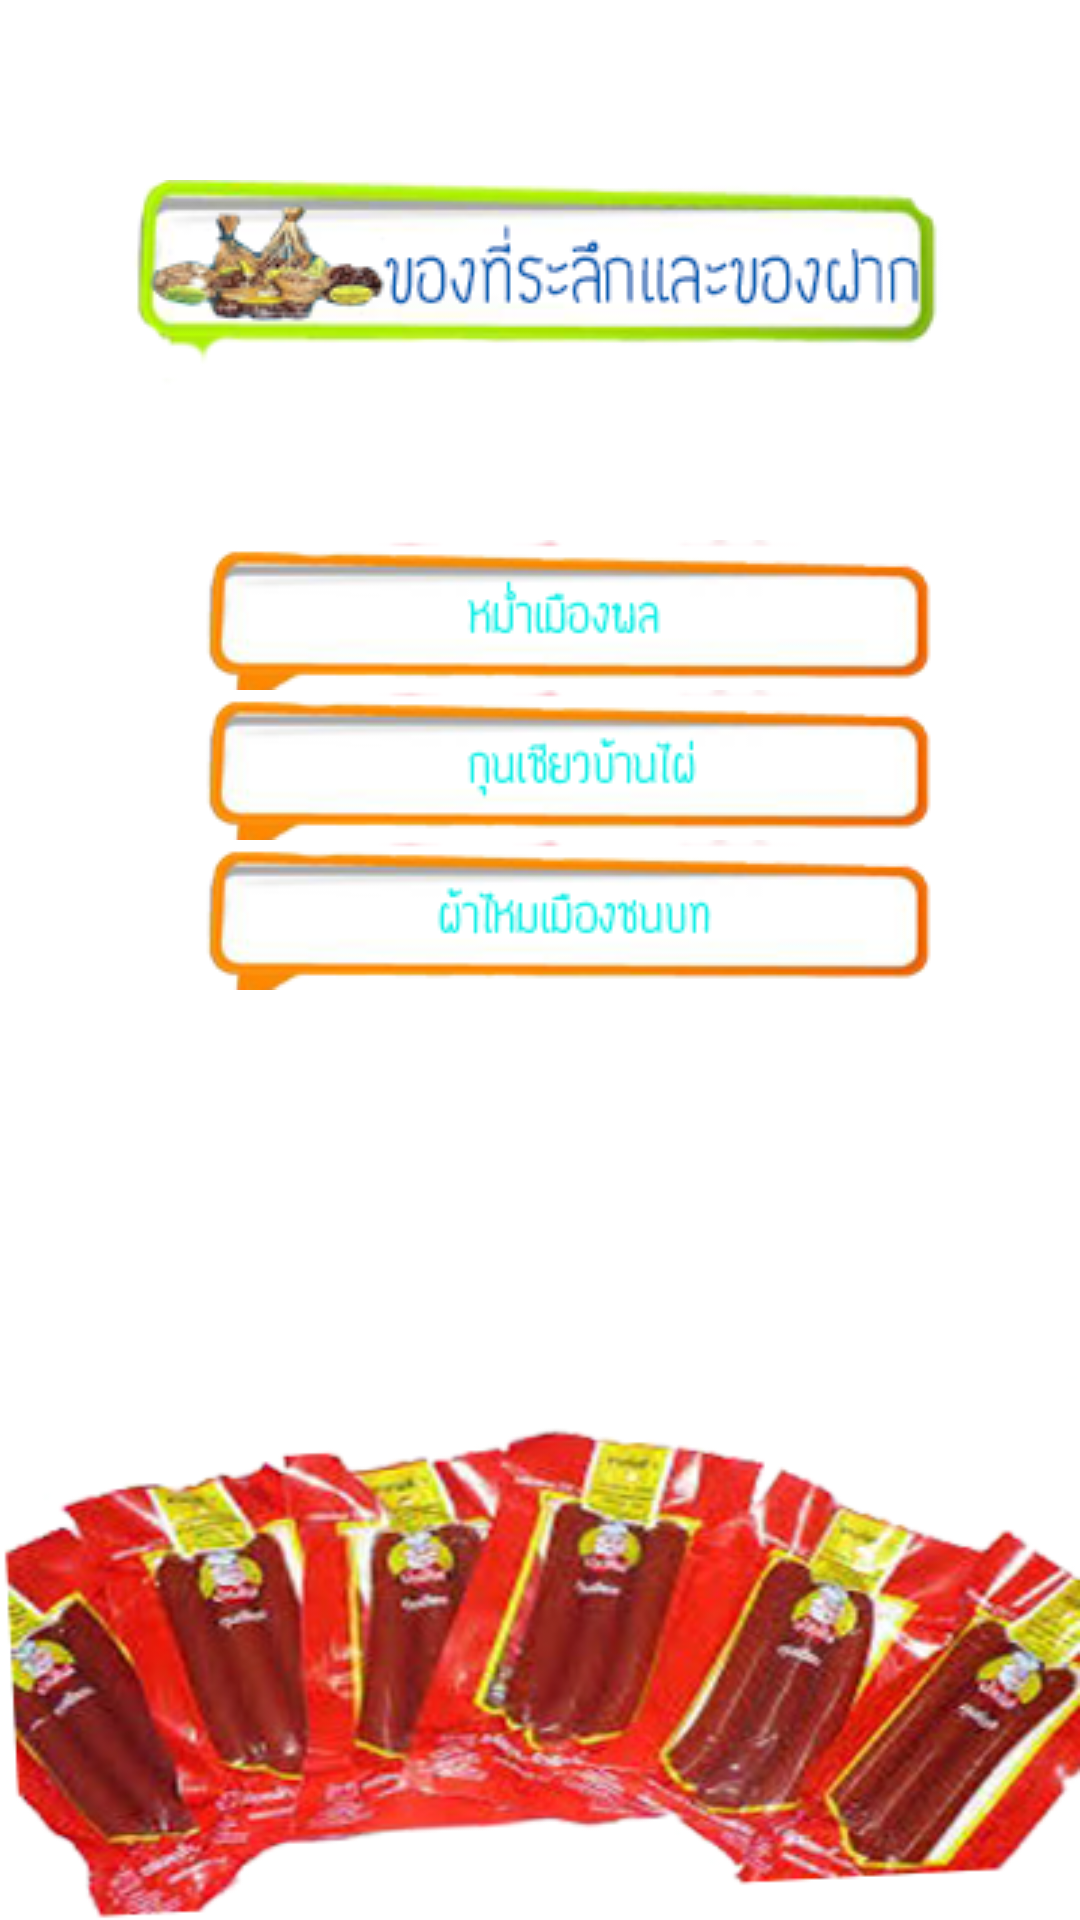

Write the Android layout XML for this screen, with the resource values it uses.
<!-- AndroidManifest.xml: application theme AppTheme -->
<!-- res/layout/layout_four.xml -->
<?xml version="1.0" encoding="utf-8"?>
<LinearLayout xmlns:android="http://schemas.android.com/apk/res/android"
    android:orientation="vertical" android:layout_width="match_parent"
    android:layout_height="match_parent"
    android:background="@drawable/sou"
    android:weightSum="1">

    <ImageView
        android:layout_width="match_parent"
        android:layout_height="wrap_content"
        android:id="@+id/imageView6"
        android:src="@drawable/ktl"
        android:layout_marginTop="60dp" />

    <ImageButton
        android:layout_width="wrap_content"
        android:layout_height="wrap_content"
        android:id="@+id/imageButton25"
        android:src="@drawable/mum"
        android:background="#00ffffff"
        android:layout_marginTop="50dp"
        android:layout_marginLeft="40dp" />

    <ImageButton
        android:layout_width="wrap_content"
        android:layout_height="wrap_content"
        android:id="@+id/imageButton26"
        android:src="@drawable/kbanphai"
        android:background="#00ffffff"
        android:layout_marginLeft="40dp" />

    <ImageButton
        android:layout_width="wrap_content"
        android:layout_height="wrap_content"
        android:id="@+id/imageButton27"
        android:src="@drawable/pamai"
        android:background="#00ffffff"
        android:layout_marginLeft="40dp" />

</LinearLayout>
<!-- resources referenced by this layout -->
<resources>
  <!-- drawable kbanphai: png bitmap (drawable, 11835 bytes) -->
  <!-- drawable ktl: png bitmap (drawable, 21026 bytes) -->
  <!-- drawable mum: png bitmap (drawable, 11626 bytes) -->
  <!-- drawable pamai: png bitmap (drawable, 11962 bytes) -->
  <!-- drawable sou: png bitmap (drawable, 121812 bytes) -->
  <style name="AppTheme" parent="Theme.AppCompat.Light.DarkActionBar">
          
          <item name="android:actionBarStyle">@style/MyActionBar</item>
          
          <item name="actionBarStyle">@style/MyActionBar</item>
  
      </style>
  <style name="MyActionBar" parent="@style/Widget.AppCompat.Light.ActionBar.Solid.Inverse">
          <item name="android:background">@drawable/un</item>
  
          
          <item name="background">@drawable/un</item>
      </style>
  <!-- drawable un: png bitmap (drawable, 261 bytes) -->
</resources>
